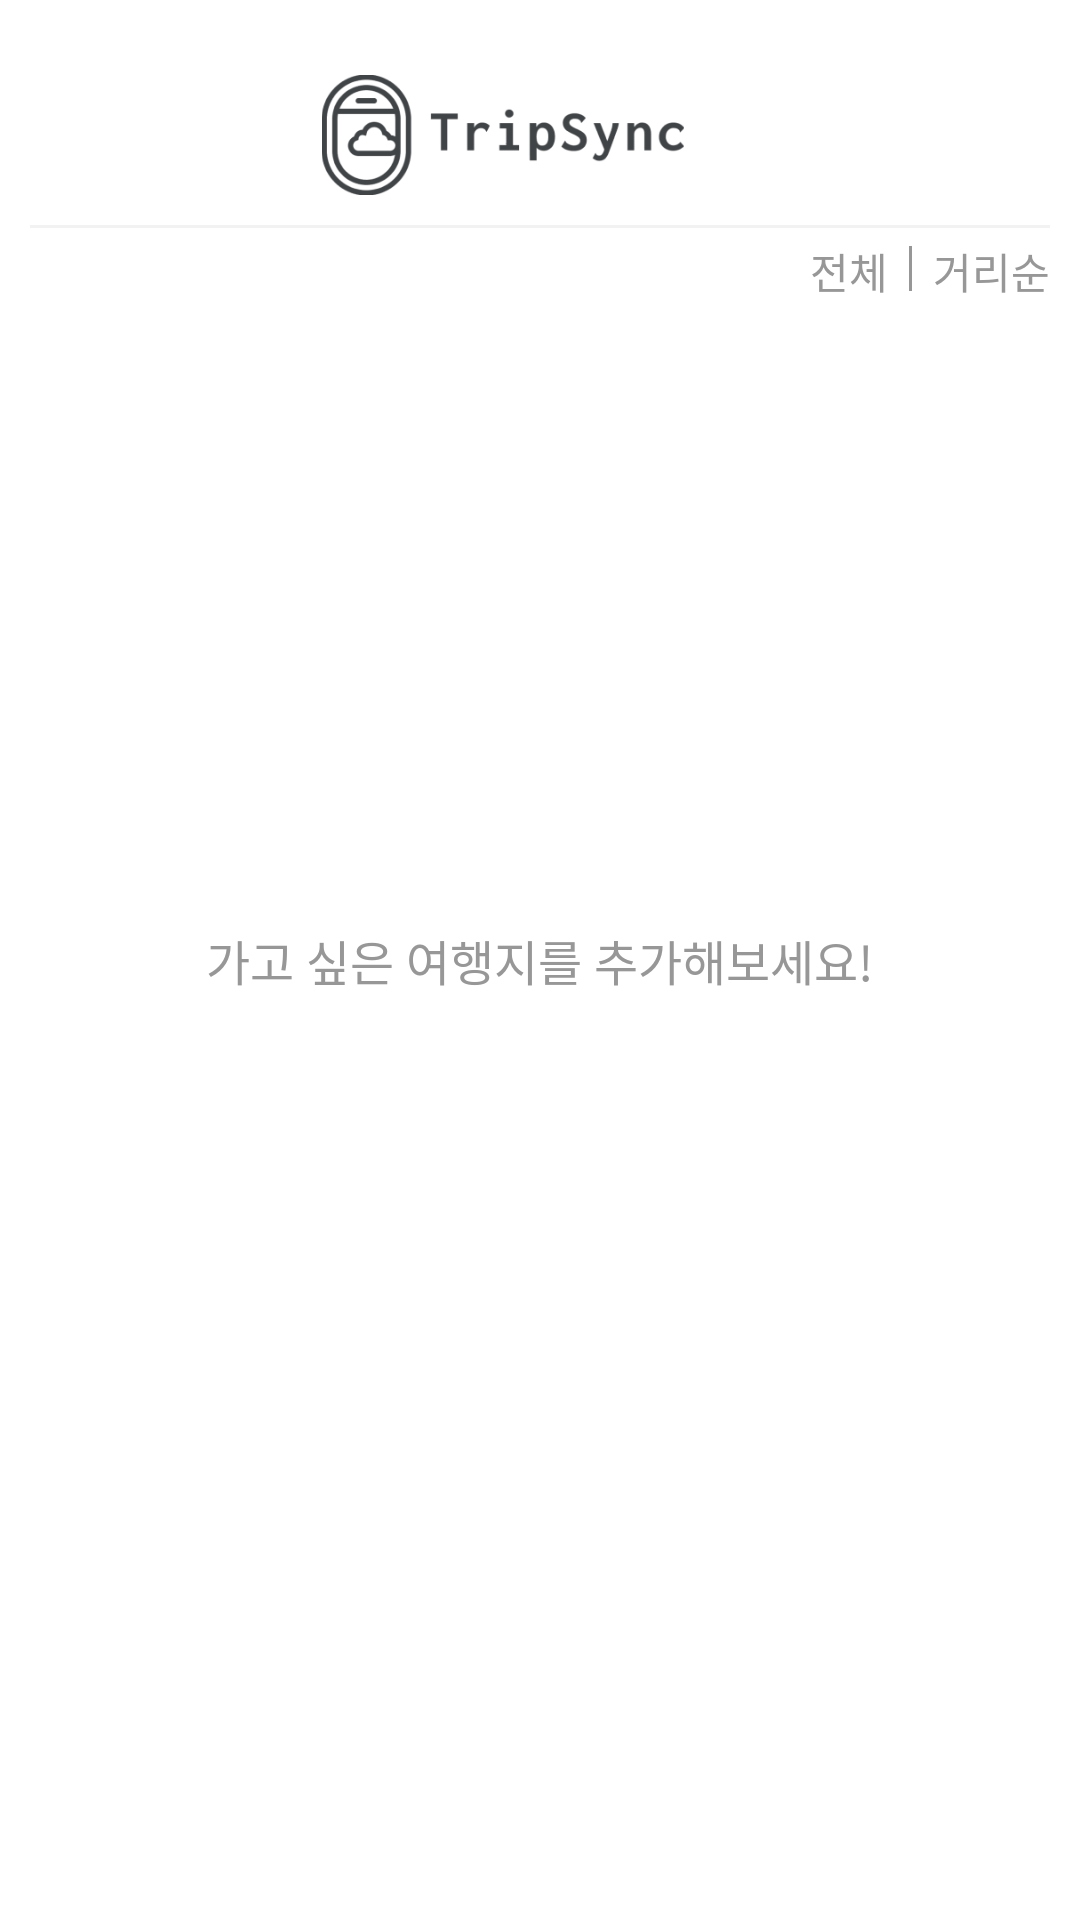

The Android layout XML behind this screen, and the referenced resources:
<!-- AndroidManifest.xml: application theme Theme.TripSync -->
<!-- res/layout/fragment_plan_boomark_list.xml -->
<?xml version="1.0" encoding="utf-8"?>
<androidx.constraintlayout.widget.ConstraintLayout
    xmlns:android="http://schemas.android.com/apk/res/android"
    xmlns:app="http://schemas.android.com/apk/res-auto"
    xmlns:tools="http://schemas.android.com/tools"
    android:layout_width="match_parent"
    android:layout_height="match_parent">

    <ImageView
        android:id="@+id/planbook_list_close"
        android:layout_width="wrap_content"
        android:layout_height="wrap_content"
        android:layout_marginStart="16dp"
        android:layout_marginTop="16dp"
        android:src="@drawable/ic_planbooklist_close"
        app:layout_constraintStart_toStartOf="parent"
        app:layout_constraintTop_toTopOf="parent" />


    <ImageView
        android:id="@+id/search_iv_logo"
        android:layout_width="132dp"
        android:layout_height="40dp"
        android:layout_marginTop="25dp"
        android:src="@drawable/logo_main"
        app:layout_constraintEnd_toEndOf="parent"
        app:layout_constraintHorizontal_bias="0.446"
        app:layout_constraintStart_toStartOf="parent"
        app:layout_constraintTop_toTopOf="parent" />


    <View
        android:id="@+id/view"
        android:layout_width="match_parent"
        android:layout_height="1dp"
        android:layout_marginTop="10dp"
        android:layout_marginStart="10dp"
        android:layout_marginEnd="10dp"
        android:background="@color/gray_light"
        app:layout_constraintEnd_toEndOf="parent"
        app:layout_constraintStart_toStartOf="parent"
        app:layout_constraintTop_toBottomOf="@+id/search_iv_logo" />

    <TextView
        android:id="@+id/plan_book_all"
        android:layout_width="wrap_content"
        android:layout_height="wrap_content"
        android:layout_marginTop="4dp"
        android:layout_marginEnd="64dp"
        android:text="전체"
        android:textColor="@color/gray_medium"
        app:layout_constraintEnd_toEndOf="parent"
        app:layout_constraintTop_toBottomOf="@+id/view" />

    <View
        android:layout_width="1dp"
        android:layout_height="15dp"
        android:layout_marginBottom="8dp"
        android:background="@color/gray_medium"
        app:layout_constraintBottom_toTopOf="@+id/planbook_list_reyclerview"
        app:layout_constraintEnd_toStartOf="@+id/plan_book_location"
        app:layout_constraintStart_toEndOf="@+id/plan_book_all"
        app:layout_constraintTop_toBottomOf="@+id/view" />

    <TextView
        android:id="@+id/plan_book_location"
        android:layout_width="wrap_content"
        android:layout_height="wrap_content"
        android:layout_marginTop="4dp"
        android:layout_marginEnd="10dp"
        android:text="거리순"
        android:textColor="@color/gray_medium"
        app:layout_constraintEnd_toEndOf="parent"
        app:layout_constraintTop_toBottomOf="@+id/view" />

    <androidx.recyclerview.widget.RecyclerView
        android:id="@+id/planbook_list_reyclerview"
        android:layout_width="match_parent"
        android:layout_height="0dp"
        android:layout_marginTop="10dp"
        android:layout_marginBottom="16dp"
        android:layout_weight="1"
        app:layout_constraintBottom_toBottomOf="parent"
        app:layout_constraintEnd_toEndOf="parent"
        app:layout_constraintStart_toStartOf="parent"
        app:layout_constraintTop_toBottomOf="@+id/plan_book_location" />

    <TextView
        android:id="@+id/hint_text"
        android:layout_width="wrap_content"
        android:layout_height="wrap_content"
        android:gravity="center"
        android:text="가고 싶은 여행지를 추가해보세요!"
        android:textColor="@color/gray_medium"
        android:textSize="16sp"
        app:layout_constraintBottom_toBottomOf="parent"
        app:layout_constraintEnd_toEndOf="parent"
        app:layout_constraintStart_toStartOf="parent"
        app:layout_constraintTop_toTopOf="parent" />


</androidx.constraintlayout.widget.ConstraintLayout>
<!-- resources referenced by this layout -->
<resources>
  <color name="gray_light">#F2F2F2</color>
  <color name="gray_medium">#979797</color>
  <!-- drawable logo_main: png bitmap (drawable, 15525 bytes) -->
  <style name="Theme.TripSync" parent="Base.Theme.TripSync" />
  <style name="Base.Theme.TripSync" parent="Theme.Material3.Light.NoActionBar">
          
          
          <item name="android:statusBarColor">@color/white</item> 
          <item name="android:windowLightStatusBar">true</item>
          <item name="android:windowBackground">@android:color/white</item>
      </style>
  <color name="white">#FFFFFFFF</color>
</resources>
